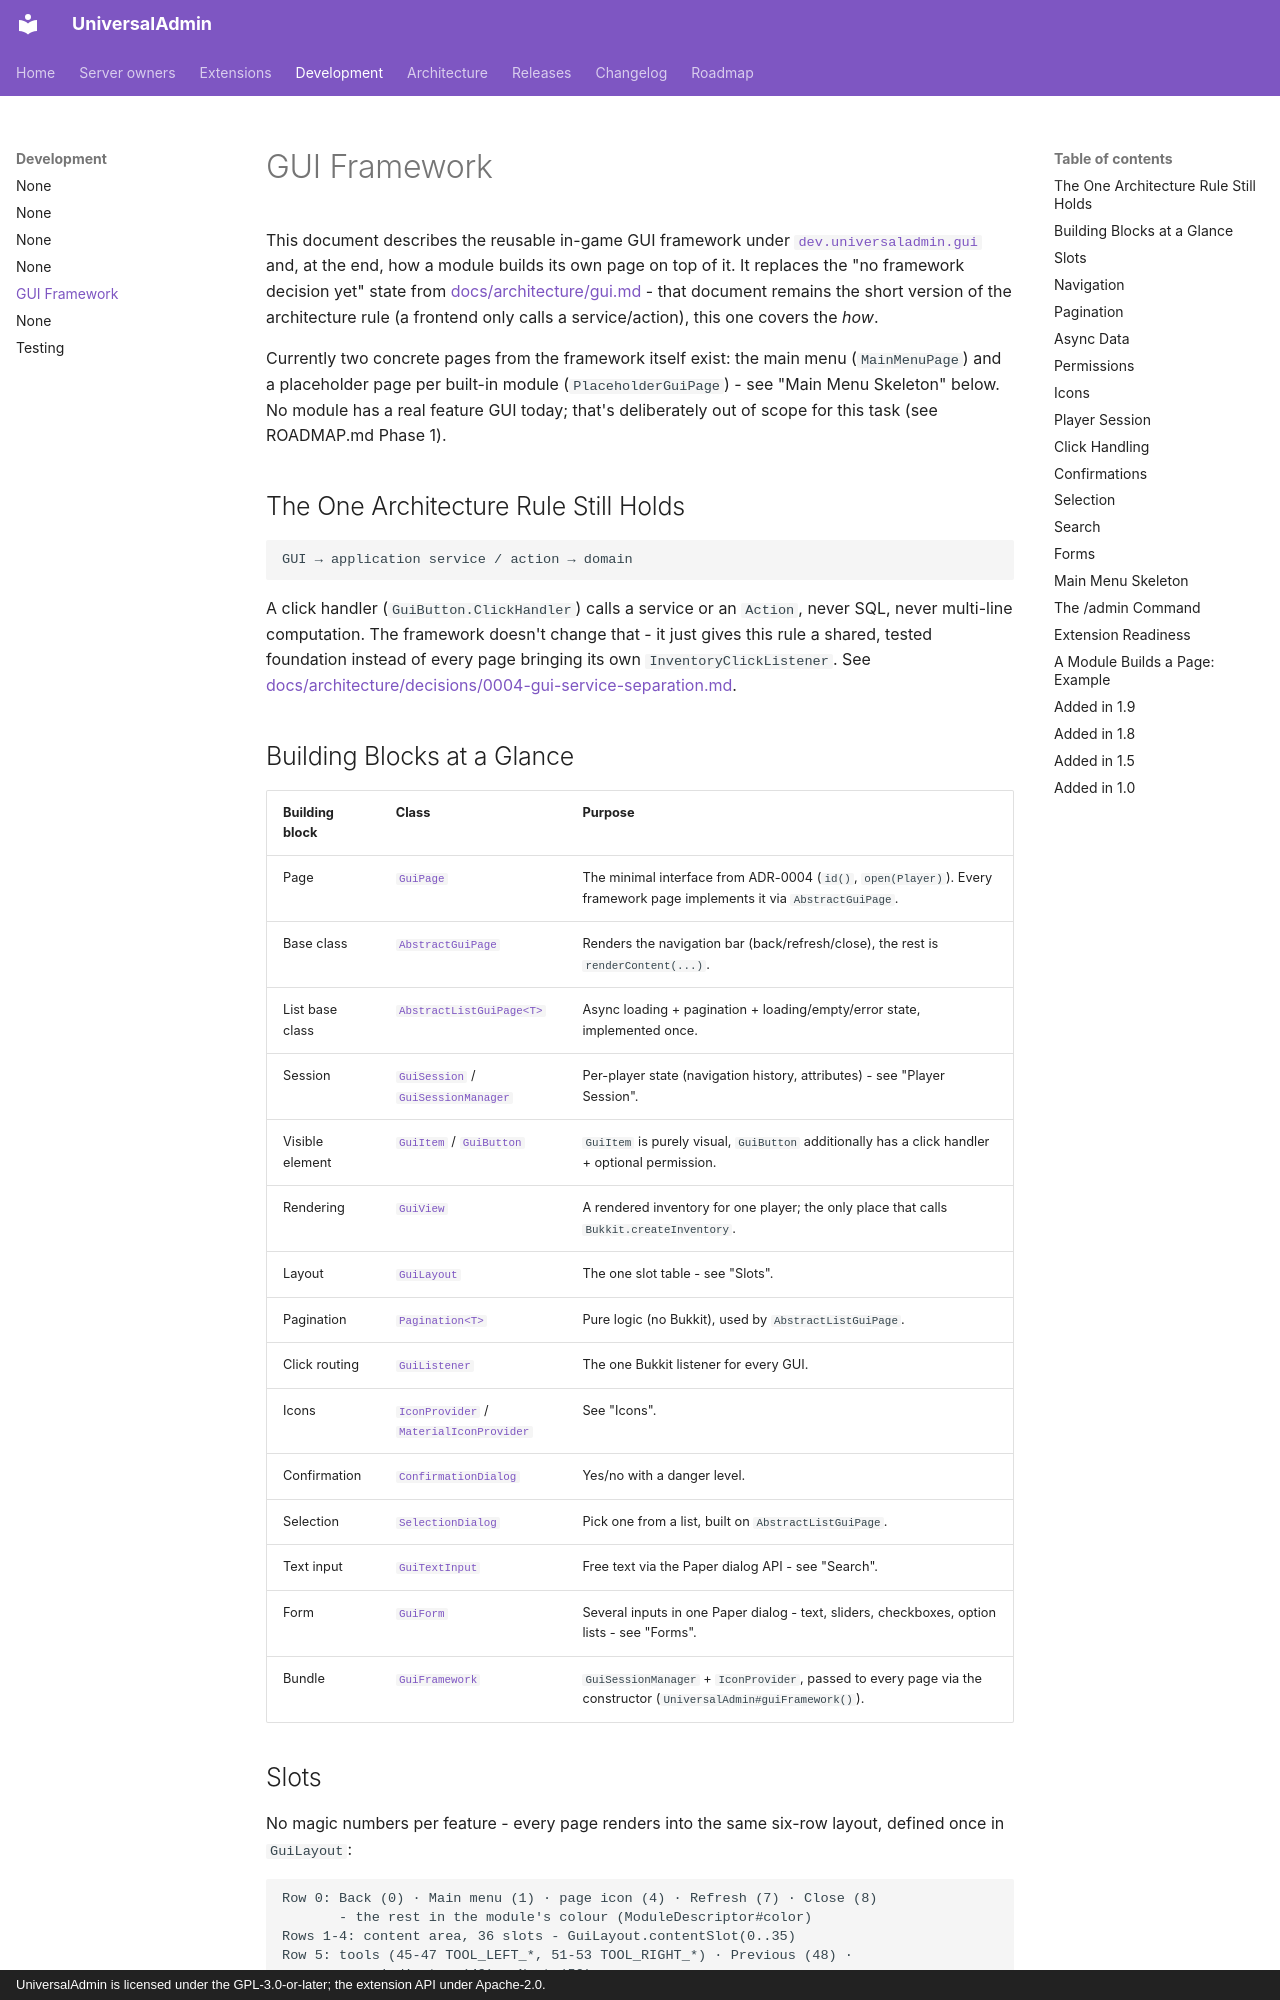

repository: universaladmin-mc/UniversalAdmin · page: development/gui-framework/index.html · generator: mkdocs · copyright: UniversalAdmin is licensed under the GPL-3.0-or-later; the extension API under Apache-2.0.

# GUI Framework

This document describes the reusable in-game GUI framework under
[`dev.universaladmin.gui`](../../src/main/java/dev/universaladmin/gui) and,
at the end, how a module builds its own page on top of it. It replaces the
"no framework decision yet" state from
[docs/architecture/gui.md](../architecture/gui.md) - that document remains
the short version of the architecture rule (a frontend only calls a
service/action), this one covers the *how*.

Currently two concrete pages from the framework itself exist: the main
menu (`MainMenuPage`) and a placeholder page per built-in module
(`PlaceholderGuiPage`) - see "Main Menu Skeleton" below. No module has a
real feature GUI today; that's deliberately out of scope for this task
(see ROADMAP.md Phase 1).

## The One Architecture Rule Still Holds

```
GUI → application service / action → domain
```

A click handler (`GuiButton.ClickHandler`) calls a service or an `Action`,
never SQL, never multi-line computation. The framework doesn't change
that - it just gives this rule a shared, tested foundation instead of
every page bringing its own `InventoryClickListener`. See
[docs/architecture/decisions/0004-gui-service-separation.md](../architecture/decisions/0004-gui-service-separation.md).

## Building Blocks at a Glance

| Building block | Class | Purpose |
|---|---|---|
| Page | [`GuiPage`](../../src/main/java/dev/universaladmin/gui/GuiPage.java) | The minimal interface from ADR-0004 (`id()`, `open(Player)`). Every framework page implements it via `AbstractGuiPage`. |
| Base class | [`AbstractGuiPage`](../../src/main/java/dev/universaladmin/gui/AbstractGuiPage.java) | Renders the navigation bar (back/refresh/close), the rest is `renderContent(...)`. |
| List base class | [`AbstractListGuiPage<T>`](../../src/main/java/dev/universaladmin/gui/AbstractListGuiPage.java) | Async loading + pagination + loading/empty/error state, implemented once. |
| Session | [`GuiSession`](../../src/main/java/dev/universaladmin/gui/GuiSession.java) / [`GuiSessionManager`](../../src/main/java/dev/universaladmin/gui/GuiSessionManager.java) | Per-player state (navigation history, attributes) - see "Player Session". |
| Visible element | [`GuiItem`](../../src/main/java/dev/universaladmin/gui/GuiItem.java) / [`GuiButton`](../../src/main/java/dev/universaladmin/gui/GuiButton.java) | `GuiItem` is purely visual, `GuiButton` additionally has a click handler + optional permission. |
| Rendering | [`GuiView`](../../src/main/java/dev/universaladmin/gui/GuiView.java) | A rendered inventory for one player; the only place that calls `Bukkit.createInventory`. |
| Layout | [`GuiLayout`](../../src/main/java/dev/universaladmin/gui/GuiLayout.java) | The one slot table - see "Slots". |
| Pagination | [`Pagination<T>`](../../src/main/java/dev/universaladmin/gui/Pagination.java) | Pure logic (no Bukkit), used by `AbstractListGuiPage`. |
| Click routing | [`GuiListener`](../../src/main/java/dev/universaladmin/gui/GuiListener.java) | The one Bukkit listener for every GUI. |
| Icons | [`IconProvider`](../../src/main/java/dev/universaladmin/gui/IconProvider.java) / [`MaterialIconProvider`](../../src/main/java/dev/universaladmin/gui/MaterialIconProvider.java) | See "Icons". |
| Confirmation | [`ConfirmationDialog`](../../src/main/java/dev/universaladmin/gui/ConfirmationDialog.java) | Yes/no with a danger level. |
| Selection | [`SelectionDialog`](../../src/main/java/dev/universaladmin/gui/SelectionDialog.java) | Pick one from a list, built on `AbstractListGuiPage`. |
| Text input | [`GuiTextInput`](../../src/main/java/dev/universaladmin/gui/GuiTextInput.java) | Free text via the Paper dialog API - see "Search". |
| Form | [`GuiForm`](../../api/src/main/java/dev/universaladmin/gui/GuiForm.java) | Several inputs in one Paper dialog - text, sliders, checkboxes, option lists - see "Forms". |
| Bundle | [`GuiFramework`](../../src/main/java/dev/universaladmin/gui/GuiFramework.java) | `GuiSessionManager` + `IconProvider`, passed to every page via the constructor (`UniversalAdmin#guiFramework()`). |
